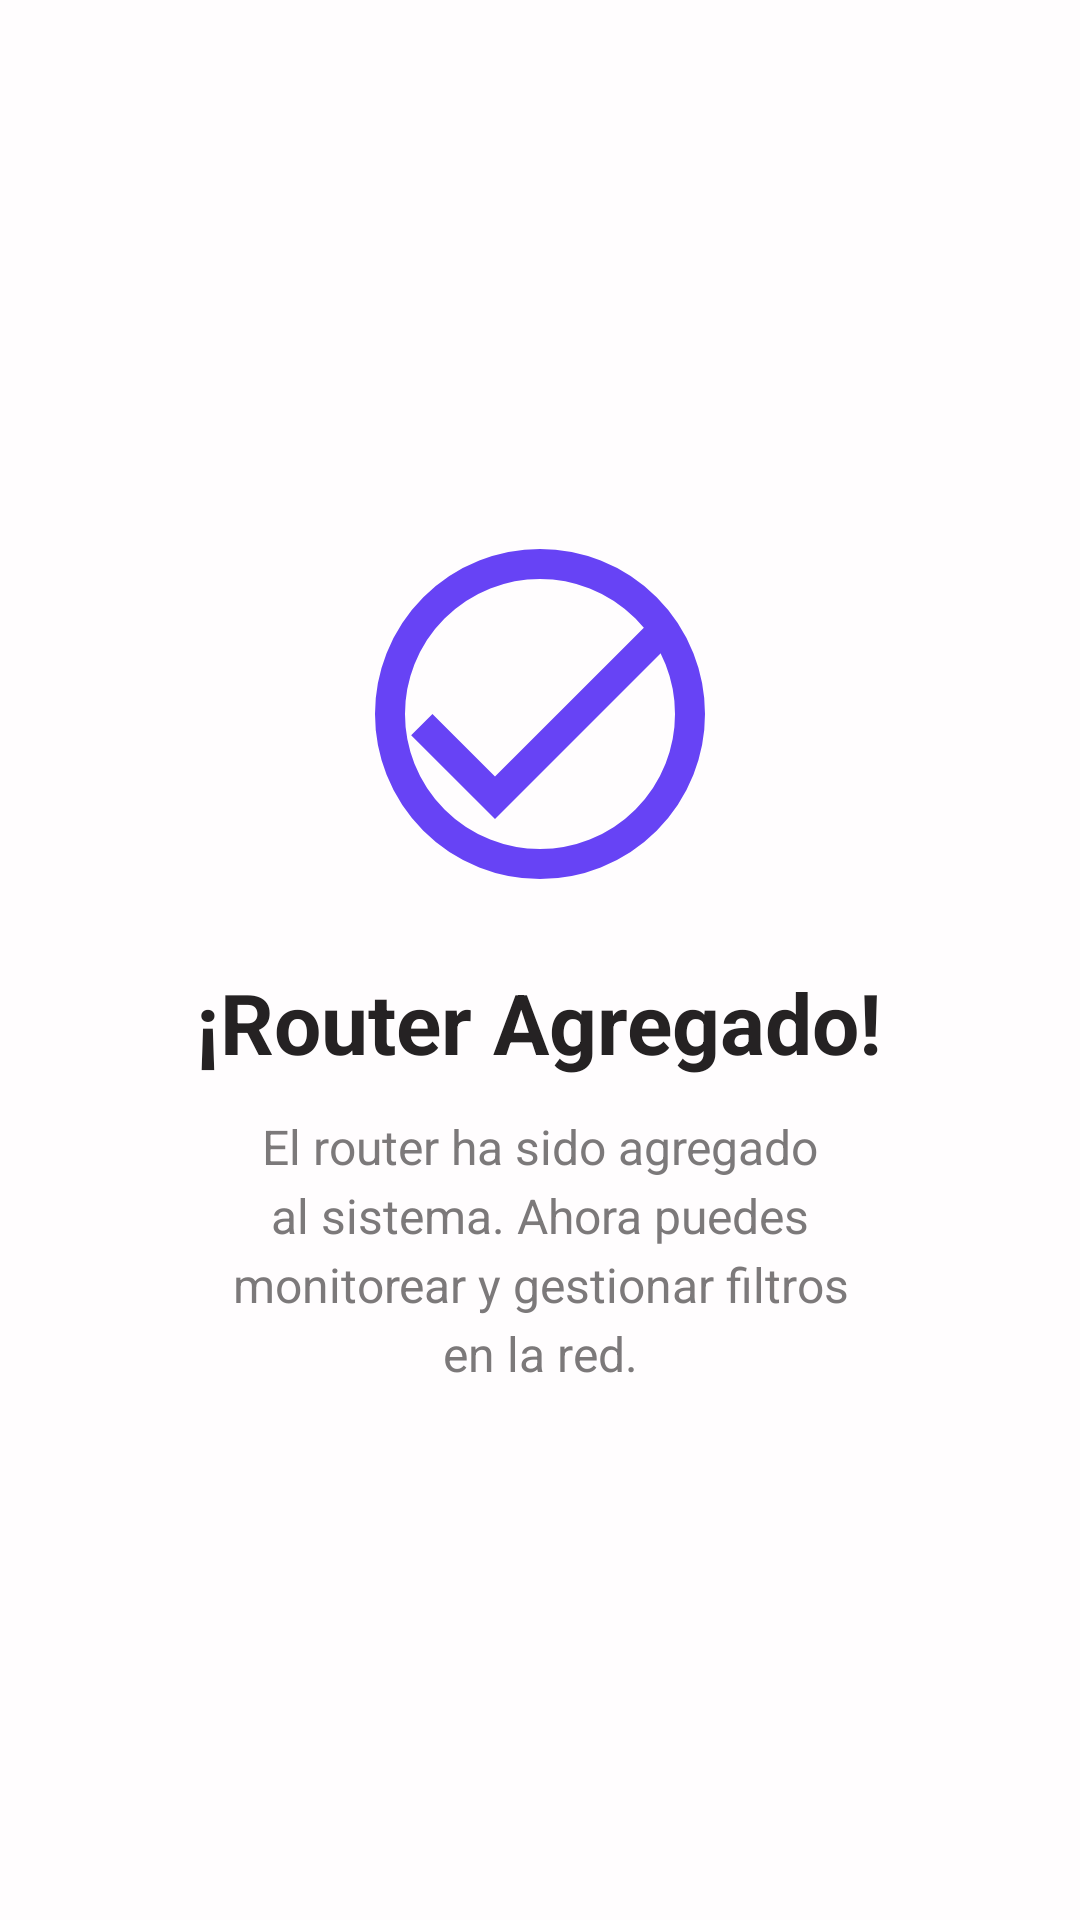

Layout XML and referenced resources for this Android screen:
<!-- AndroidManifest.xml: application theme Theme.RedPaternal.NoActionBar -->
<!-- res/layout/fragment_conexion_exitosa.xml -->
<?xml version="1.0" encoding="utf-8"?>
<LinearLayout xmlns:android="http://schemas.android.com/apk/res/android"
    xmlns:app="http://schemas.android.com/apk/res-auto"
    xmlns:tools="http://schemas.android.com/tools"
    android:layout_width="match_parent"
    android:layout_height="match_parent"
    android:background="@color/fondo_1"
    android:orientation="vertical"
    android:padding="24dp"
    android:clickable="true"
    android:focusable="true">

    
    <Space
        android:layout_width="match_parent"
        android:layout_height="0dp"
        android:layout_weight="1" />

    
    <LinearLayout
        android:layout_width="match_parent"
        android:layout_height="wrap_content"
        android:gravity="center"
        android:orientation="vertical">

        
        <ImageView
            android:id="@+id/ivSuccessIcon"
            android:layout_width="120dp"
            android:layout_height="120dp"
            android:src="@drawable/ic_exito"
            app:tint="@color/primario" />

        
        <TextView
            android:id="@+id/tvSuccessTitle"
            android:layout_width="wrap_content"
            android:layout_height="wrap_content"
            android:layout_marginTop="24dp"
            android:text="¡Router Agregado!"
            android:textColor="@color/titulo"
            android:textSize="28sp"
            android:textStyle="bold" />

        
        <TextView
            android:id="@+id/tvSuccessSubtitle"
            android:layout_width="wrap_content"
            android:layout_height="wrap_content"
            android:layout_marginTop="12dp"
            android:layout_marginStart="48dp"
            android:layout_marginEnd="48dp"
            android:gravity="center"
            android:lineSpacingExtra="4dp"
            android:text="El router ha sido agregado al sistema. Ahora puedes monitorear y gestionar filtros en la red."
            android:textAlignment="center"
            android:textColor="@color/texto"
            android:textSize="16sp" />

    </LinearLayout>

    
    <Space
        android:layout_width="match_parent"
        android:layout_height="0dp"
        android:layout_weight="1" />

</LinearLayout>
<!-- resources referenced by this layout -->
<resources>
  <color name="fondo_1">#FFFDFE</color>
  <color name="primario">#6743F5</color>
  <color name="texto">#7C797A</color>
  <color name="titulo">#252223</color>
  <!-- drawable ic_exito (drawable) -->
  <vector xmlns:android="http://schemas.android.com/apk/res/android"
      android:width="150dp"
      android:height="150dp"
      android:viewportWidth="24"
      android:viewportHeight="24">
  
      
      <path
          android:fillColor="@color/primario"
          android:pathData="M9,16.17L4.83,12l-1.42,1.41L9,19 21,7l-1.41,-1.41z"/>
  
      
      <path
          android:pathData="M12,2 A10,10 0 1,1 12,22 A10,10 0 1,1 12,2 Z"
          android:fillColor="@android:color/transparent"
          android:strokeColor="@color/primario"
          android:strokeWidth="2" />
  
  </vector>
  <style name="Theme.RedPaternal.NoActionBar" parent="Theme.Material3.DayNight.NoActionBar" />
</resources>
